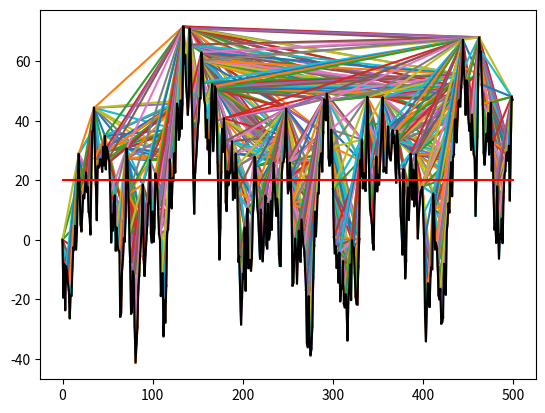

The matplotlib source for this figure:
import matplotlib.pyplot as plt
import numpy as np


# Set the number of time steps ,the noise and parameters
num_steps = 500 
dt = 0.01
speed = 10
sigma = 100
mean = 20
dwiener = np.random.normal(0, np.sqrt(dt),num_steps)    # difference of weiner process is normal distribution

# Generate the example of OU process and set the initial value
ou = []
ou.append(0)

for i in range (1,num_steps) :
    # Add the random value to list of random variable : ou
   ou.append(ou[i-1] + speed*(mean - ou[i-1])*dt + sigma*(dwiener[i-1]))

   # Check the previous value if it could see each other -> if it can then draw the connected line 
   
   # Check the previous value
   for j in range (0,i) :
        ch = 0
        # Check other value between them
        for k in range (j,i) :
            # Check if it can't draw the connected line
            if( ou[k] > ou[i] + (ou[j]-ou[i])*(i-k)/(i-j) ) :
                ch =1 
                break
        # If can then draw the connected line
        if (ch == 0) :
            plt.plot((i,j),(ou[i],ou[j])) # (x1 x2) , (y1,y2)

# Plot the ou model
plt.plot(ou , color = 'black')

# Draw the mean or expected value line : 
plt.plot((0,num_steps),(mean, mean) ,color = 'red')

plt.show()